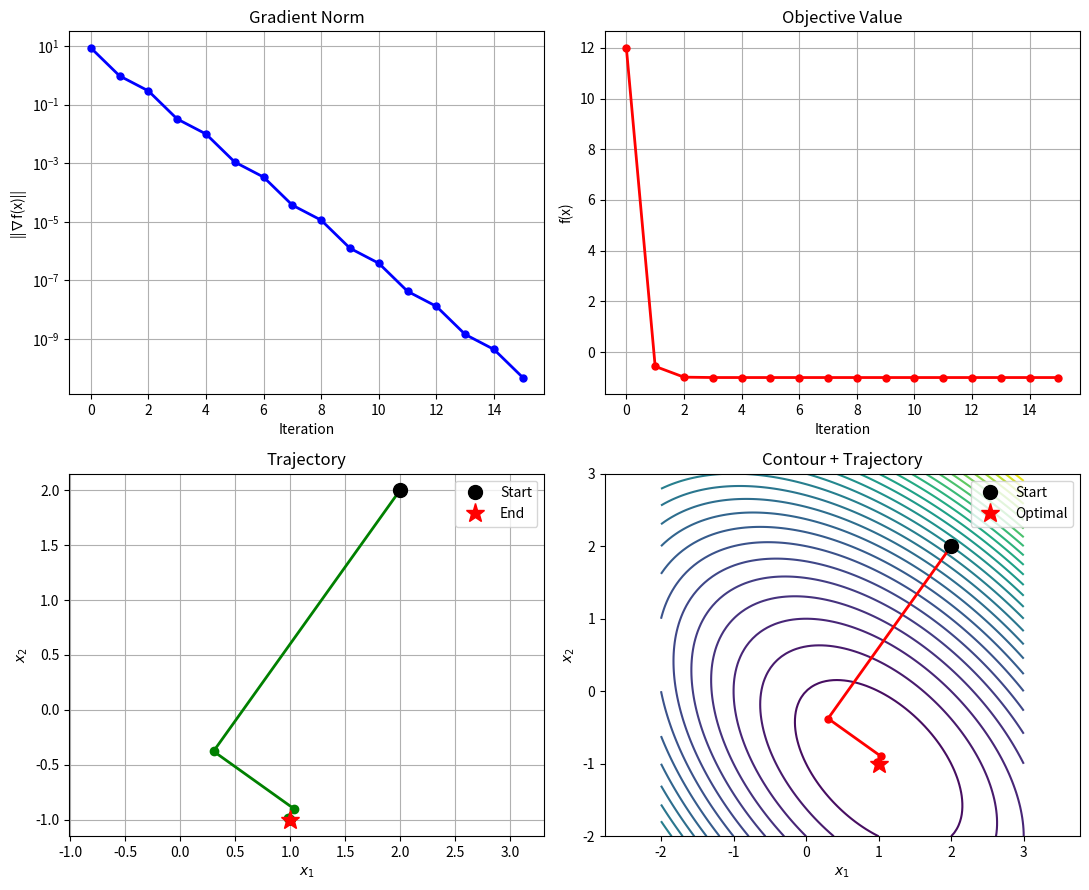
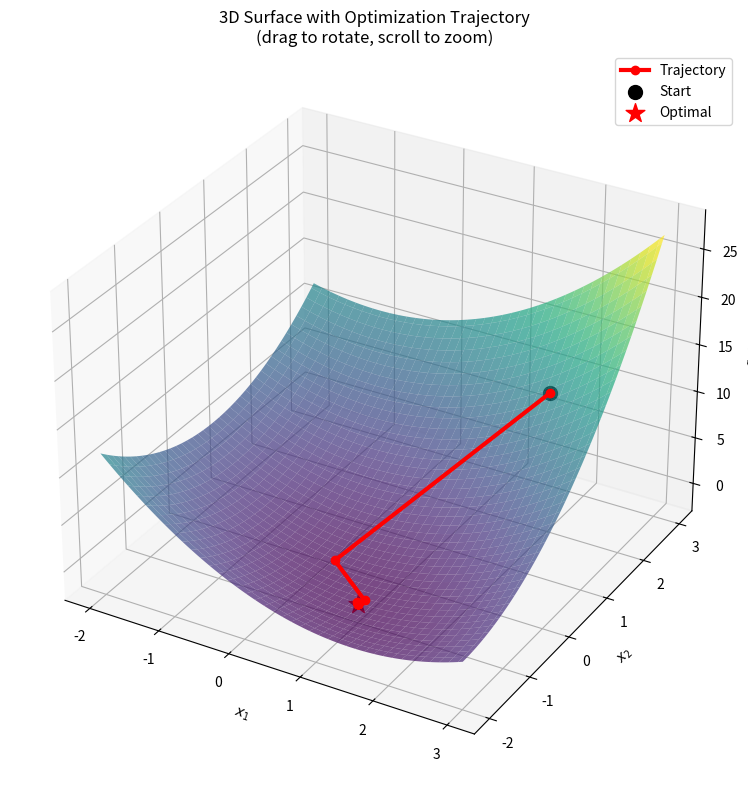

Generate these figures, in order, with matplotlib:
from dataclasses import dataclass
from fractions import Fraction

import numpy as np


@dataclass
class IterationData:
    """Stores data for a single iteration."""

    iteration: int
    x: np.ndarray
    gradient: np.ndarray
    grad_norm: float
    f_value: float


def steepest_descent(
    H: np.ndarray,
    c: np.ndarray,
    x0: np.ndarray,
    tol: float = 1e-8,
    max_iter: int = 100,
    verbose: bool = True,
) -> tuple[np.ndarray, list[IterationData]]:
    """
    Steepest Descent for quadratic functions: f(x) = 0.5 * x'Hx + c'x

    Args:
        H: Symmetric positive definite Hessian matrix
        c: Linear term coefficient vector
        x0: Initial starting point
        tol: Convergence tolerance (gradient norm)
        max_iter: Maximum iterations
        verbose: Print iteration details

    Returns:
        Optimal solution and iteration history
    """
    x = x0.astype(float).copy()
    history = []

    if verbose:
        print(f"{'=' * 60}\nSTEEPEST DESCENT\n{'=' * 60}")
        print(f"H:\n{H}\nc: {c.flatten()}\nx0: {x0.flatten()}\n{'=' * 60}")

    for k in range(max_iter):
        g = H @ x + c
        grad_norm = np.linalg.norm(g)
        f_val = float(0.5 * x.T @ H @ x + c.T @ x)

        history.append(IterationData(k, x.copy(), g.copy(), grad_norm, f_val))

        if verbose:
            print(
                f"Iter {k}: x=[{x[0, 0]:.8f}, {x[1, 0]:.8f}], "
                f"||g||={grad_norm:.2e}, f={f_val:.8f}"
            )

        if grad_norm < tol:
            if verbose:
                print(f"{'=' * 60}\nCONVERGED at iteration {k}\n{'=' * 60}")
            break

        alpha = float(g.T @ g) / float(g.T @ H @ g)
        x = x - alpha * g
    else:
        if verbose:
            print(f"WARNING: Max iterations ({max_iter}) reached!")

    if verbose:
        x_analytical = -np.linalg.solve(H, c)
        print(f"\nResult: x*=[{x[0, 0]:.10f}, {x[1, 0]:.10f}]")
        print(f"Analytical: {x_analytical.flatten()}")
        print_fractional(x)

    return x, history


def print_fractional(x: np.ndarray) -> None:
    """Display approximate fractional representation of solution."""
    print("\nFractional approximation:")
    for i, val in enumerate(x.flatten()):
        frac = Fraction(val).limit_denominator(1000)
        print(f"  x{i + 1} ≈ {frac} = {float(frac):.10f}")


def quadratic_function(
    X1: np.ndarray, X2: np.ndarray, H: np.ndarray, c: np.ndarray
) -> np.ndarray:
    """Evaluate f(x) = 0.5 * x'Hx + c'x over a meshgrid."""
    return (
        0.5 * (H[0, 0] * X1**2 + 2 * H[0, 1] * X1 * X2 + H[1, 1] * X2**2)
        + c[0, 0] * X1
        + c[1, 0] * X2
    )


def plot_convergence(
    history: list[IterationData], H: np.ndarray, c: np.ndarray
) -> None:
    """Generate 2D convergence visualization plots."""
    try:
        import matplotlib.pyplot as plt
    except ImportError:
        print("Install matplotlib for plots: pip install matplotlib")
        return

    iters = [h.iteration for h in history]
    norms = [h.grad_norm for h in history]
    fvals = [h.f_value for h in history]
    x1 = [h.x[0, 0] for h in history]
    x2 = [h.x[1, 0] for h in history]

    fig, axes = plt.subplots(2, 2, figsize=(11, 9))

    # Gradient norm (log scale)
    axes[0, 0].semilogy(iters, norms, "b-o", lw=2, ms=5)
    axes[0, 0].set(xlabel="Iteration", ylabel="||∇f(x)||", title="Gradient Norm")
    axes[0, 0].grid(True)

    # Function value
    axes[0, 1].plot(iters, fvals, "r-o", lw=2, ms=5)
    axes[0, 1].set(xlabel="Iteration", ylabel="f(x)", title="Objective Value")
    axes[0, 1].grid(True)

    # Trajectory
    axes[1, 0].plot(x1, x2, "g-o", lw=2, ms=6)
    axes[1, 0].plot(x1[0], x2[0], "ko", ms=10, label="Start")
    axes[1, 0].plot(x1[-1], x2[-1], "r*", ms=14, label="End")
    axes[1, 0].set(xlabel="$x_1$", ylabel="$x_2$", title="Trajectory")
    axes[1, 0].legend()
    axes[1, 0].grid(True)
    axes[1, 0].axis("equal")

    # Contour with trajectory
    r = np.linspace(-2, 3, 100)
    X1, X2 = np.meshgrid(r, r)
    Z = quadratic_function(X1, X2, H, c)

    axes[1, 1].contour(X1, X2, Z, levels=30, cmap="viridis")
    axes[1, 1].plot(x1, x2, "r-o", lw=2, ms=5)
    axes[1, 1].plot(x1[0], x2[0], "ko", ms=10, label="Start")
    axes[1, 1].plot(x1[-1], x2[-1], "r*", ms=14, label="Optimal")
    axes[1, 1].set(xlabel="$x_1$", ylabel="$x_2$", title="Contour + Trajectory")
    axes[1, 1].legend()
    axes[1, 1].axis("equal")

    plt.tight_layout()
    plt.savefig("steepest_descent_convergence.png", dpi=150)
    print("✓ 2D plots saved to 'steepest_descent_convergence.png'")


def plot_3d_surface(history: list[IterationData], H: np.ndarray, c: np.ndarray) -> None:
    """Generate interactive 3D surface plot with optimization trajectory."""
    try:
        import matplotlib.pyplot as plt
    except ImportError:
        print("Install matplotlib for plots: pip install matplotlib")
        return

    # Extract trajectory data
    x1 = np.array([h.x[0, 0] for h in history])
    x2 = np.array([h.x[1, 0] for h in history])
    fvals = np.array([h.f_value for h in history])

    # Create surface mesh
    r = np.linspace(-2, 3, 80)
    X1, X2 = np.meshgrid(r, r)
    Z = quadratic_function(X1, X2, H, c)

    # Create 3D figure
    fig = plt.figure(figsize=(10, 8))
    ax = fig.add_subplot(111, projection="3d")

    # Plot surface
    ax.plot_surface(X1, X2, Z, cmap="viridis", alpha=0.7, edgecolor="none")

    # Plot trajectory on surface
    ax.plot(x1, x2, fvals, "r-o", lw=3, ms=6, label="Trajectory", zorder=10)
    ax.scatter(
        x1[0], x2[0], fvals[0], c="black", s=100, marker="o", label="Start", zorder=11
    )
    ax.scatter(
        x1[-1],
        x2[-1],
        fvals[-1],
        c="red",
        s=200,
        marker="*",
        label="Optimal",
        zorder=11,
    )

    # Labels and styling
    ax.set(xlabel="$x_1$", ylabel="$x_2$", zlabel="$f(x)$")
    ax.set_title(
        "3D Surface with Optimization Trajectory\n(drag to rotate, scroll to zoom)"
    )
    ax.legend()

    plt.tight_layout()
    plt.savefig("steepest_descent_3d.png", dpi=150)
    print("✓ 3D plot saved to 'steepest_descent_3d.png'")


if __name__ == "__main__":
    # Problem definition
    H = np.array([[2, 1], [1, 2]], dtype=float)
    c = np.array([[-1], [1]], dtype=float)
    x0 = np.array([[2], [2]], dtype=float)

    # Run optimization
    x_opt, history = steepest_descent(H, c, x0, tol=1e-10, max_iter=50)

    # Visualize
    plot_convergence(history, H, c)
    plot_3d_surface(history, H, c)

    # Show all plots (interactive)
    import matplotlib.pyplot as plt

    plt.show()
